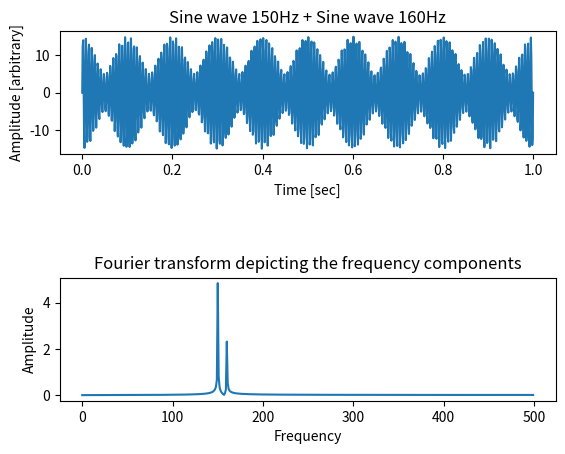

This figure's Python source:
import numpy as np
import matplotlib.pyplot as plt

sRate = 1000 # sample rate in Hertz
amplitude1 = 10 # amplitude of first wave
amplitude2 = 5 # amplitude of second wave
freq1 = 150.0 # frequency of first sine wave
freq2 = 160.0 # frequency of second sine wave
numPeriods = 1 # number of periods of the sine waves
numSamples = sRate * numPeriods # total number of samples

samplingFrequency   = sRate;
figure, axis = plt.subplots(2, 1)
plt.subplots_adjust(hspace=1)

x = np.linspace(0, numPeriods, numSamples)
f1 = lambda x: amplitude1*np.sin(freq1*2*np.pi*x)
f2 = lambda x: amplitude2*np.sin(freq2*2*np.pi*x)
y = [(f1(i)+f2(i)) for i in x]

# Time domain representation of the resultant sine wave
axis[0].plot(x, y)
axis[0].set_title('Sine wave 150Hz + Sine wave 160Hz')
axis[0].set_xlabel('Time [sec]')
axis[0].set_ylabel('Amplitude [arbitrary]')

# Frequency domain representation
fourierTransform = np.fft.fft(y)/len(y)           # Normalize amplitude
fourierTransform = fourierTransform[range(int(len(y)/2))] # Exclude sampling frequency
tpCount     = len(y)
values      = np.arange(int(tpCount/2))
timePeriod  = tpCount/samplingFrequency
frequencies = values/timePeriod

# Frequency domain representation
axis[1].set_title('Fourier transform depicting the frequency components')
axis[1].plot(frequencies, abs(fourierTransform))
axis[1].set_xlabel('Frequency')
axis[1].set_ylabel('Amplitude')
plt.show() 
